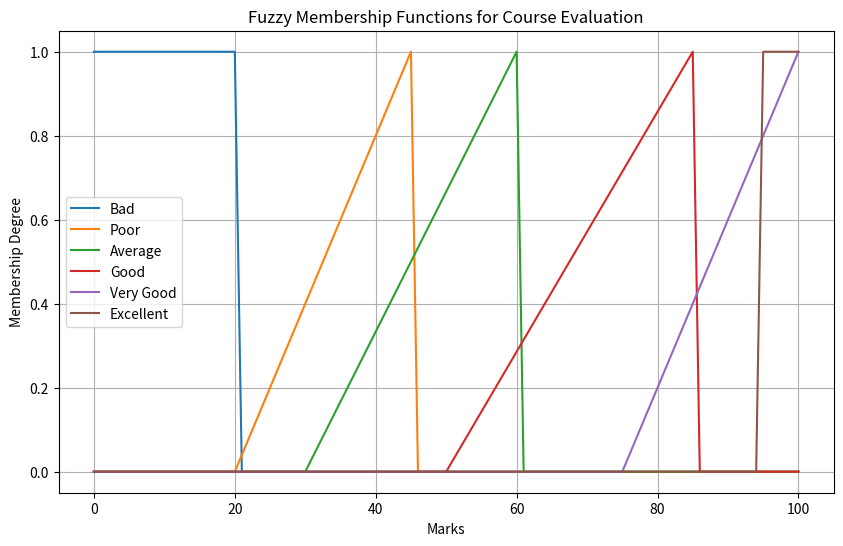

Recreate this plot in Python.
# Implement the fuzzy membership functions to define the fuzzy set for the following course evaluation crisp set

# (Hint:  descriptors for fuzzy set can be bad, poor, average, good, very good, excellent)

# EX= Marks >= 90

# A = 80=< Marks <90

# B = 70=< Marks <80

# C = 60=< Marks <70

# D = 50=< Marks <60

# P = 35=< Marks <50

# F = Marks < 35

import numpy as np
import matplotlib.pyplot as plt

# Define the range of marks (universe of discourse)
x = np.arange(0, 101, 1)

# Define membership functions for each fuzzy set
def marks_bad(x):
    return np.where(x <= 20, 1, 0)

def marks_poor(x):
    return np.where((x >= 20) & (x <= 45), (x - 20) / (45 - 20), 0)

def marks_average(x):
    return np.where((x >= 30) & (x <= 60), (x - 30) / (60 - 30), 0)

def marks_good(x):
    return np.where((x >= 50) & (x <= 85), (x - 50) / (85 - 50), 0)

def marks_very_good(x):
    return np.where((x >= 75) & (x <= 100), (x - 75) / (100 - 75), 0)

def marks_excellent(x):
    return np.where(x >= 95, 1, 0)

# Visualize the membership functions for each fuzzy set
plt.figure(figsize=(10, 6))
plt.plot(x, marks_bad(x), label='Bad')
plt.plot(x, marks_poor(x), label='Poor')
plt.plot(x, marks_average(x), label='Average')
plt.plot(x, marks_good(x), label='Good')
plt.plot(x, marks_very_good(x), label='Very Good')
plt.plot(x, marks_excellent(x), label='Excellent')

plt.xlabel('Marks')
plt.ylabel('Membership Degree')
plt.title('Fuzzy Membership Functions for Course Evaluation')
plt.legend()
plt.grid(True)
plt.show()

